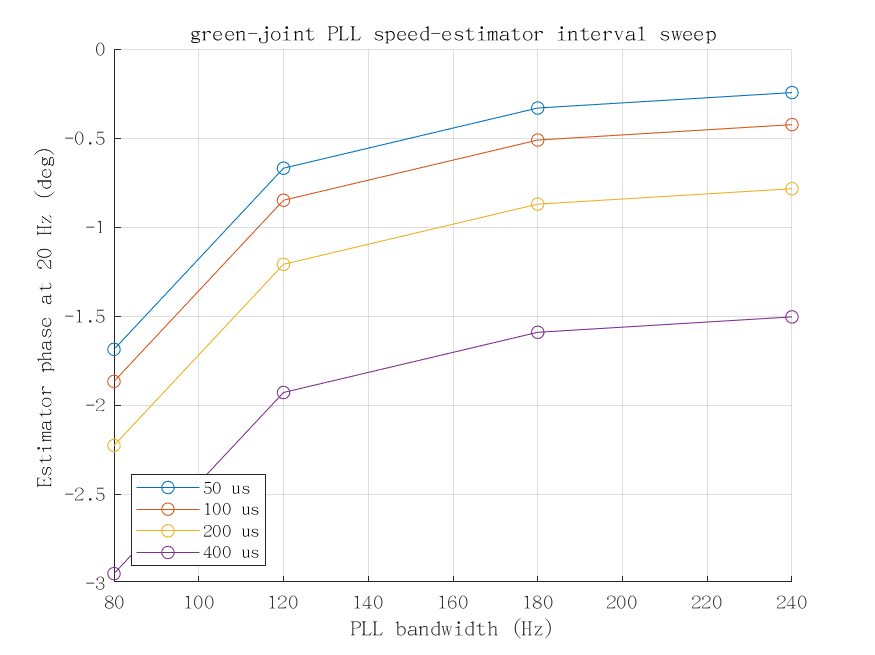

The data file committed next to this chart (first rows):
sample_time_us, pll_bandwidth_hz, pll_kp, pll_ki, rise_time_ms, settling_time_ms, overshoot_pct, steady_speed_noise_std_rad_s, phase_at_20hz_deg, final_motor_speed_rad_s
50, 80, 1005, 252662, 7.7, 9.45, 0, 0.0002066, -1.687, 900
50, 120, 1508, 568489, 5.15, 6.3, 0, 1.59723210501538e-07, -0.6697, 900
50, 180, 2262, 1279101, 3.4, 4.2, 2.77901158875061e-13, 6.58134939369724e-12, -0.3316, 900
50, 240, 3016, 2273957, 2.55, 3.15, 8.46335347483141e-13, 1.50472050527964e-12, -0.245, 900
100, 80, 1005, 252662, 7.7, 9.5, 0, 0.0003477, -1.867, 900
100, 120, 1508, 568489, 5.1, 6.3, 0, 4.90052800137636e-07, -0.8497, 900
100, 180, 2262, 1279101, 3.4, 4.2, 1.01054966863659e-13, 5.09327879709182e-11, -0.5116, 900
100, 240, 3016, 2273957, 2.5, 3.2, 3.41060513164848e-13, 6.67879695566134e-13, -0.425, 900
200, 80, 1005, 252662, 7.6, 9.6, 0, 0.0007218, -2.227, 900
200, 120, 1508, 568489, 5, 6.4, 0, 2.08232073974314e-06, -1.21, 900
200, 180, 2262, 1279101, 3.4, 4.2, 0, 6.98117187991376e-10, -0.8716, 900
200, 240, 3016, 2273957, 2.6, 3.2, 3.41060513164848e-13, 1.43426110693281e-12, -0.785, 900
400, 80, 1005, 252662, 7.8, 9.8, 0, 0.001984, -2.947, 900
400, 120, 1508, 568489, 5.4, 6.6, 0, 1.32551661174442e-05, -1.93, 900
400, 180, 2262, 1279101, 3.4, 4.6, 0, 1.65787490330772e-08, -1.592, 900
400, 240, 3016, 2273957, 2.6, 3.4, 4.54747350886464e-13, 4.23916523307688e-11, -1.505, 900
